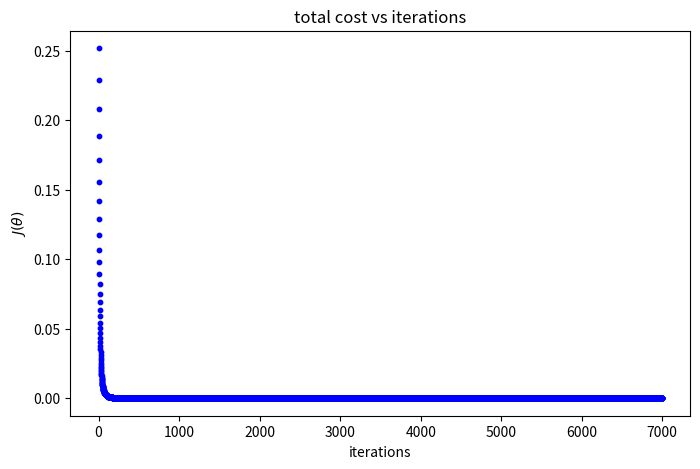

Generate this figure with matplotlib: (Note: this script raises an exception after producing the figure.)
# -*- coding: utf-8 -*-
"""
Created on Tue Sep 24 07:39:59 2019

[redacted]
"""
# importing all the required libraries
import numpy as np
import matplotlib .pyplot as plt
    
# function to initialize parameters to be uniformly distributed random numbers
# between 0.0 and 1.0
def randInitializeWeights(L_in, L_out):
    W = np.random.rand(L_out, 1 + L_in)
    return W

# function to calculate sigmoid of activity
def sigmoid(z):
    return 1 / (1 + np.exp(-z))

# function to calculate sigmoid gradient
def sigmoidGradient(z):
    return np.multiply(sigmoid(z), 1 - sigmoid(z))

# function to compute cost and gradients
def computeCost(X, y, Theta1, Theta2):
    m, n = X.shape
    
    J = 0
    Theta1_grad = np.zeros(Theta1.shape)
    Theta2_grad = np.zeros(Theta2.shape)
    
    # Forward Propagation:
    
    # input layer values (with bias unit)
    a1 = np.concatenate((np.ones((m, 1)), X), axis=1)
    # calculating activity of hidden layer
    z2 = a1 * Theta1.T
    a, b = z2.shape
    # calculating activation of hidden layer (with bias unit)
    a2 = np.concatenate((np.ones((a, 1)), sigmoid(z2)), axis=1)
    # calculating activity of output layer
    z3 = a2 * Theta2.T
    # calculating activation of output layer
    a3 = sigmoid(z3)
    # hypothesis
    h = a3
    
    # calculating mean squared error cost
    J = (1/(2 * m)) * np.sum(np.square(np.subtract(h, y)))
    
    # Backpropagation:
    
    # calculating gradients
    d3 = h - y
    d2 = np.multiply(d3 * Theta2,  sigmoidGradient(np.concatenate((np.ones((a, 1)), z2), axis=1)))
    c, d = d2.shape
    d2 = d2[:, [1, d-1]]
    
    delta1 = d2.T * a1
    delta2 = d3.T * a2
    
    Theta1_grad = delta1 / m
    Theta2_grad = delta2 / m
    
    return J, Theta1_grad, Theta2_grad

# function for gradient descent
def gradientDescent(x, y, Theta1, Theta2, alpha, num_iters):
    
    # initializing matrix to store cost history
    J_history = np.zeros((num_iters,1))
    
    # initializing matrix to store parameter/theta history
    nn_params_history = np.matrix(np.concatenate((Theta1.ravel(), Theta2.ravel()), axis = 0))
    
    for iter in range(0, num_iters):
        
        J, Theta1_grad, Theta2_grad = computeCost(x, y, Theta1, Theta2)
        
        #updating parameters/thetas
        Theta1 = np.subtract(Theta1, alpha * Theta1_grad)
        Theta2 = np.subtract(Theta2, alpha * Theta2_grad)
        
        J_history[iter] = J
        
        nn_params_history = np.concatenate((nn_params_history, np.concatenate((Theta1.ravel(), Theta2.ravel()), axis = 1)), axis = 0)
        
    return J_history, nn_params_history, Theta1, Theta2

def main():
    
    input_layer_size = 2
    hidden_layer_size = 2
    output_layer_size = 2
    
    # training data
    x = np.matrix([0.05, 0.1])
    y = np.matrix([0.01, 0.99])
        
    m, n = x.shape
        
    initial_Theta1 = randInitializeWeights(input_layer_size, hidden_layer_size)
    initial_Theta2 = randInitializeWeights(hidden_layer_size, output_layer_size)
    
    # no. of iterations
    iterations = 7000
    
    # learning rate
    alpha = 0.1
        
    J_history, nn_params_history, Theta1, Theta2 = gradientDescent(x, y, initial_Theta1, initial_Theta2, alpha, iterations)
    
    # plotting total cost vs iterations
    fig = plt.figure()
    ax = fig.add_subplot(1, 1, 1)
    ax.set_title('total cost vs iterations')
    ax.set_xlabel(r'iterations')
    ax.set_ylabel(r'$J(\theta)$')
    ax.scatter(range(iterations), J_history, color='blue', s=10)
    fig.set_size_inches(8, 5)
    plt.savefig('total cost vs iterations')
    fig.show()
    
    # plotting each parameter/theta vs iterations
    for i in range(12):
        fig = plt.figure()
        ax = fig.add_subplot(1, 1, 1)
        ax.set_xlabel(r'iterations')
        ax.scatter(range(iterations+1), nn_params_history[:,i], color='blue', s=10)
        fig.set_size_inches(8, 5)
        if i == 0:
            ax.set_title(r'$\theta^1_1,_0$' + ' vs iterations')
            ax.set_ylabel(r'$\theta^1_1,_0$')
            plt.savefig('theta_1_1_0 vs iterations')
        elif i == 1:
            ax.set_title(r'$\theta^1_1,_1$' + ' vs iterations')
            ax.set_ylabel(r'$\theta^1_1,_1$')
            plt.savefig('theta_1_1_1 vs iterations')
        elif i == 2:
            ax.set_title(r'$\theta^1_1,_2$' + ' vs iterations')
            ax.set_ylabel(r'$\theta^1_1,_2$')
            plt.savefig('theta_1_1_2 vs iterations')
        elif i == 3:
            ax.set_title(r'$\theta^1_2,_0$' + ' vs iterations')
            ax.set_ylabel(r'$\theta^1_2,_0$')
            plt.savefig('theta_1_2_0 vs iterations')
        elif i == 4:
            ax.set_title(r'$\theta^1_2,_1$' + ' vs iterations')
            ax.set_ylabel(r'$\theta^1_2,_1$')
            plt.savefig('theta_1_2_1 vs iterations')
        elif i == 5:
            ax.set_title(r'$\theta^1_2,_2$' + ' vs iterations')
            ax.set_ylabel(r'$\theta^1_2,_2$')
            plt.savefig('theta_1_2_2 vs iterations')
        elif i == 6:
            ax.set_title(r'$\theta^2_1,_0$' + ' vs iterations')
            ax.set_ylabel(r'$\theta^2_1,_0$')
            plt.savefig('theta_2_1_0 vs iterations')
        elif i == 7:
            ax.set_title(r'$\theta^2_1,_1$' + ' vs iterations')
            ax.set_ylabel(r'$\theta^2_1,_1$')
            plt.savefig('theta_2_1_1 vs iterations')
        elif i == 8:
            ax.set_title(r'$\theta^2_1,_2$' + ' vs iterations')
            ax.set_ylabel(r'$\theta^2_1,_2$')
            plt.savefig('theta_2_1_2 vs iterations')
        elif i == 9:
            ax.set_title(r'$\theta^2_2,_0$' + ' vs iterations')
            ax.set_ylabel(r'$\theta^2_2,_0$')
            plt.savefig('theta_2_2_0 vs iterations')
        elif i == 10:
            ax.set_title(r'$\theta^2_2,_1$' + ' vs iterations')
            ax.set_ylabel(r'$\theta^2_2,_1$')
            plt.savefig('theta_2_2_1 vs iterations')
        elif i == 11:
            ax.set_title(r'$\theta^2_2,_2$' + ' vs iterations')
            ax.set_ylabel(r'$\theta^2_2,_2$')
            plt.savefig('theta_2_2_2 vs iterations')
        fig.show()
        
if __name__ == '__main__':
    main()
